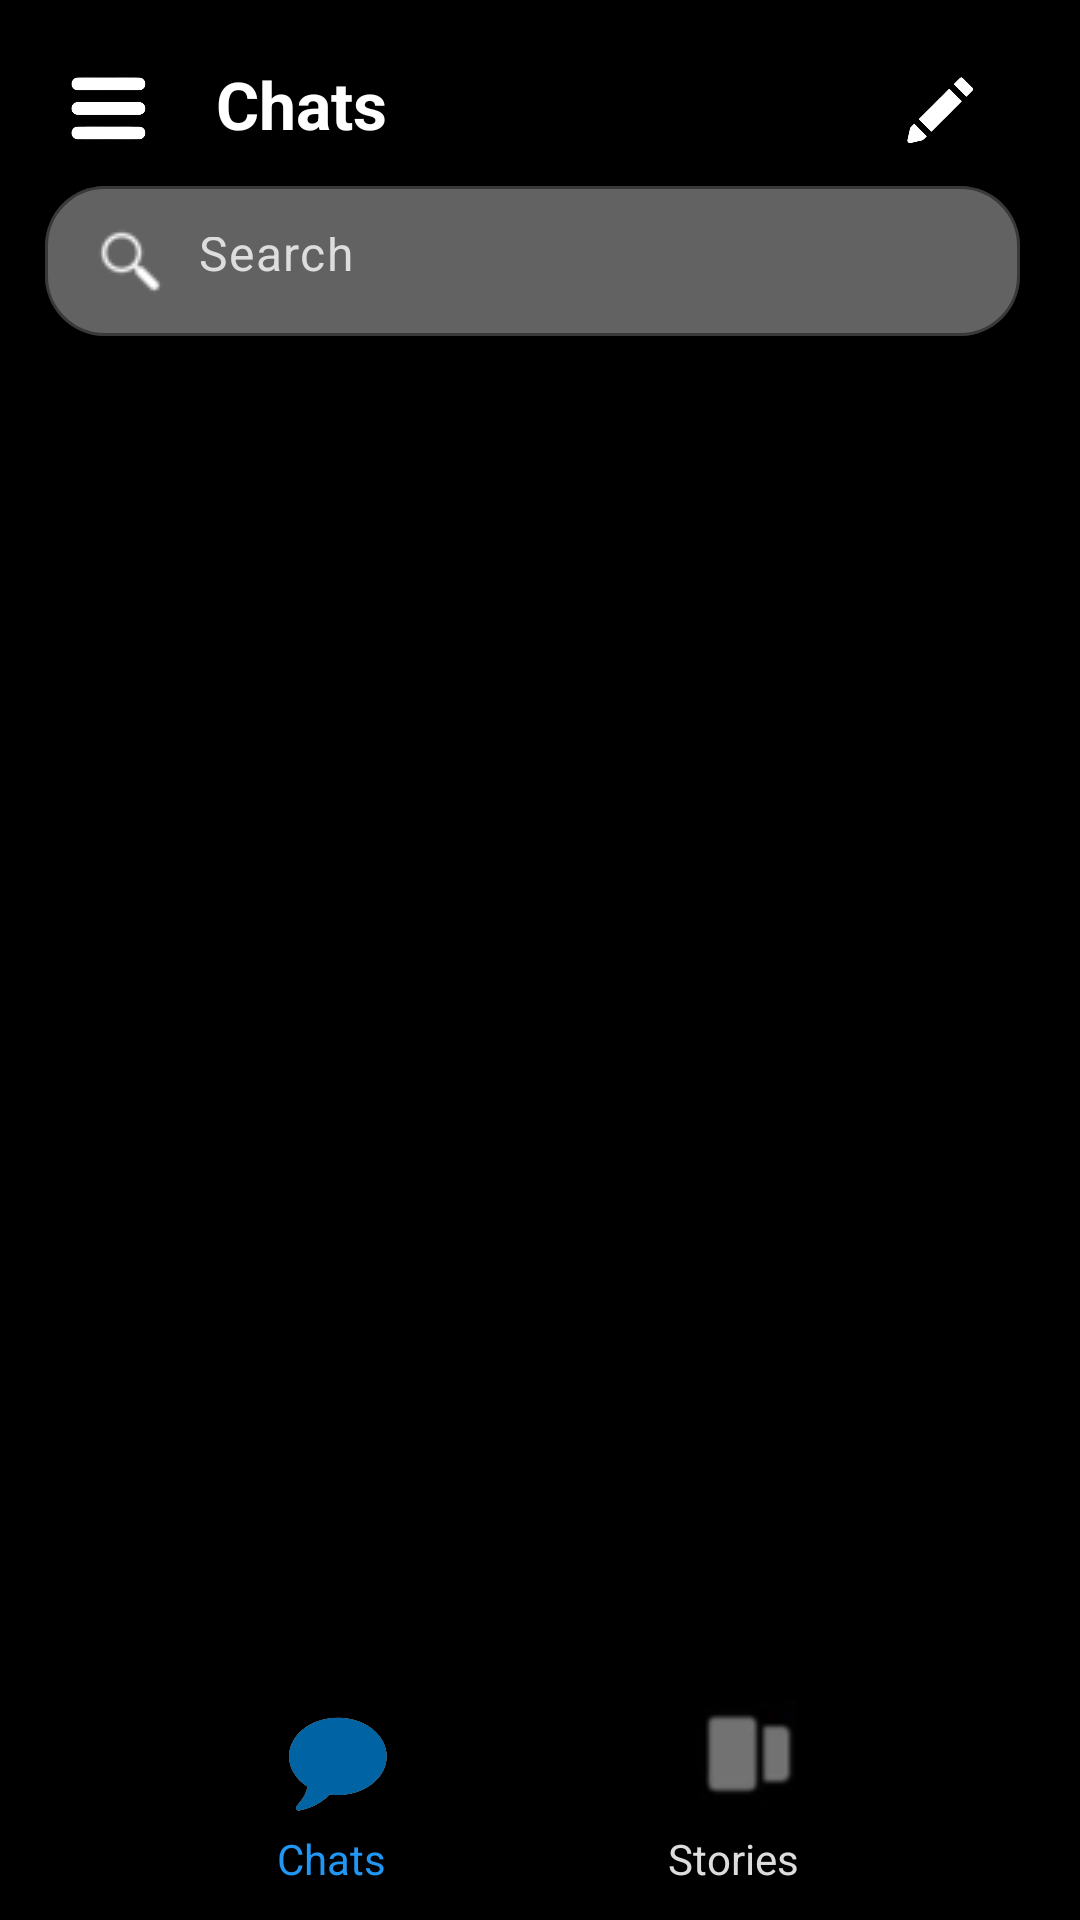

Android layout source for this screen:
<!-- AndroidManifest.xml: application theme Theme.MessengerClone_With_DetailsPage_Using_MasterDesign -->
<!-- res/layout/activity_main.xml -->
<?xml version="1.0" encoding="utf-8"?>
<androidx.constraintlayout.widget.ConstraintLayout
    xmlns:android="http://schemas.android.com/apk/res/android"
    xmlns:app="http://schemas.android.com/apk/res-auto"
    xmlns:tools="http://schemas.android.com/tools"
    android:id="@+id/main"
    android:layout_width="match_parent"
    android:layout_height="match_parent"
    android:background="#000">

    
    <androidx.constraintlayout.widget.ConstraintLayout
        android:layout_width="match_parent"
        android:layout_height="wrap_content"
        app:layout_constraintEnd_toEndOf="parent"
        app:layout_constraintStart_toStartOf="parent"
        app:layout_constraintTop_toTopOf="parent"
        android:id="@+id/topIcon"
        >

        
        <ImageView
            android:id="@+id/menu"
            android:layout_width="32dp"
            android:layout_height="32dp"
            android:layout_marginStart="20dp"
            android:layout_marginTop="20dp"
            android:src="@drawable/menu"
            app:layout_constraintEnd_toStartOf="@+id/image_name"
            app:layout_constraintStart_toStartOf="parent"
            app:layout_constraintTop_toTopOf="@+id/topIcon" />

        

        
        <TextView
            android:id="@+id/image_name"
            android:layout_width="0dp"
            android:layout_height="wrap_content"
            android:layout_marginStart="20dp"
            android:layout_marginTop="20dp"
            android:text="Chats"
            android:textColor="#fff"
            android:textSize="22dp"
            android:textStyle="bold"
            app:layout_constraintEnd_toStartOf="@+id/pencil"
            app:layout_constraintStart_toEndOf="@+id/menu"
            app:layout_constraintTop_toTopOf="@+id/topIcon" />

        <ImageView
            android:id="@+id/pencil"
            android:layout_width="32dp"
            android:layout_height="32dp"
            android:layout_marginEnd="30dp"
            android:layout_marginTop="20dp"
            android:src="@drawable/pencil"
            app:layout_constraintEnd_toEndOf="parent"
            app:layout_constraintStart_toEndOf="@+id/image_name"
            app:layout_constraintTop_toTopOf="parent" />
    </androidx.constraintlayout.widget.ConstraintLayout>

    
    <com.google.android.material.textfield.TextInputLayout
        android:id="@+id/textInputLayout"
        app:boxStrokeColor="#000"
        app:hintEnabled="false"
        android:layout_width="0dp"
        android:layout_height="50dp"
        android:layout_marginStart="15dp"
        android:layout_marginTop="10dp"
        android:layout_marginEnd="20dp"
        app:boxBackgroundColor="#626262"
        app:boxCornerRadiusBottomEnd="20dp"
        app:boxCornerRadiusBottomStart="20dp"
        app:boxCornerRadiusTopEnd="20dp"
        app:boxCornerRadiusTopStart="20dp"
        app:layout_constraintEnd_toEndOf="parent"
        app:layout_constraintStart_toStartOf="parent"
        app:layout_constraintTop_toBottomOf="@+id/topIcon">

        <com.google.android.material.textfield.TextInputEditText
            android:textColorHint="#ddd"
            android:layout_width="match_parent"
            android:layout_height="wrap_content"
            android:drawableStart="@drawable/search_2"
            android:drawablePadding="10dp"
            android:hint="Search"
            android:backgroundTint="#626262"

            />
    </com.google.android.material.textfield.TextInputLayout>

    
    <androidx.recyclerview.widget.RecyclerView
        android:id="@+id/recyclerv_view_h"
        android:layout_width="0dp"
        android:clipToPadding="false"
        android:layout_height="120dp"
        android:layout_marginTop="20dp"
        android:layout_marginStart="20dp"
        android:layout_marginEnd="20dp"
        android:paddingBottom="15dp"
        app:layout_constraintBottom_toTopOf="@+id/recyclerv_view"
        app:layout_constraintEnd_toEndOf="parent"
        app:layout_constraintStart_toStartOf="parent"
        app:layout_constraintTop_toBottomOf="@id/textInputLayout"
        tools:listitem="@layout/rv_linear_horizontal_scroll" />

    
    <androidx.recyclerview.widget.RecyclerView
        android:id="@+id/recyclerv_view"
        android:layout_width="0dp"
        android:layout_height="0dp"
        android:layout_marginStart="20dp"
        android:layout_marginEnd="20dp"
        app:layout_constraintBottom_toTopOf="@+id/lasticon"
        app:layout_constraintEnd_toEndOf="parent"
        app:layout_constraintStart_toStartOf="parent"
        app:layout_constraintTop_toBottomOf="@id/recyclerv_view_h"
        tools:listitem="@layout/rv_linear_vertical_scroll" />

    
    <androidx.constraintlayout.widget.ConstraintLayout
        android:id="@+id/lasticon"
        android:layout_width="0dp"
        android:layout_height="40dp"
        android:layout_marginTop="3dp"
        app:layout_constraintBottom_toTopOf="@+id/lastText"
        app:layout_constraintEnd_toEndOf="parent"
        app:layout_constraintStart_toStartOf="parent"
        app:layout_constraintTop_toBottomOf="@id/recyclerv_view">

        
        <ImageView
            android:id="@+id/chat"
            android:layout_width="38dp"
            android:layout_height="38dp"
            android:layout_marginStart="0dp"
            android:src="@drawable/chat"
            app:layout_constraintBottom_toBottomOf="parent"
            app:layout_constraintEnd_toStartOf="@+id/stories"
            app:layout_constraintStart_toStartOf="parent" />

        
        <ImageView
            android:id="@+id/stories"
            android:layout_width="42dp"
            android:layout_height="42dp"
            android:layout_marginEnd="0dp"
            android:src="@drawable/stories"
            app:layout_constraintBottom_toBottomOf="parent"
            app:layout_constraintEnd_toEndOf="parent"
            app:layout_constraintStart_toEndOf="@id/chat" />
    </androidx.constraintlayout.widget.ConstraintLayout>


    <androidx.constraintlayout.widget.ConstraintLayout
        android:id="@+id/lastText"
        android:layout_width="0dp"
        android:layout_height="30dp"
        android:layout_marginTop="3dp"
        app:layout_constraintBottom_toBottomOf="parent"
        app:layout_constraintEnd_toEndOf="parent"
        app:layout_constraintStart_toStartOf="parent"
        app:layout_constraintTop_toBottomOf="@+id/lasticon">

        
        <TextView
            android:id="@+id/chatT"
            android:layout_width="38dp"
            android:layout_height="30dp"
            android:layout_marginStart="0dp"
            android:text="Chats"
            android:textColor="#2196F3"
            app:layout_constraintBottom_toBottomOf="parent"
            app:layout_constraintEnd_toStartOf="@+id/storiesT"
            app:layout_constraintStart_toStartOf="parent" />

        
        <TextView
            android:id="@+id/storiesT"
            android:layout_width="45dp"
            android:layout_height="30dp"
            android:layout_marginEnd="0dp"
            android:text="Stories"
            android:textColor="#ddd"
            app:layout_constraintBottom_toBottomOf="parent"
            app:layout_constraintEnd_toEndOf="parent"
            app:layout_constraintStart_toEndOf="@id/chatT" />
    </androidx.constraintlayout.widget.ConstraintLayout>
</androidx.constraintlayout.widget.ConstraintLayout>



<!-- res/layout/rv_linear_horizontal_scroll.xml (included above) -->
<?xml version="1.0" encoding="utf-8"?>
<LinearLayout
xmlns:android="http://schemas.android.com/apk/res/android"
android:layout_width="wrap_content"
android:layout_height="wrap_content"
xmlns:app="http://schemas.android.com/apk/res-auto"
android:layout_margin="1dp"
    android:id="@+id/parent_layout"


    >

<androidx.cardview.widget.CardView
    android:layout_width="120dp"
    android:layout_height="120dp"
    app:cardCornerRadius="4dp"
    app:cardMaxElevation="2dp"
    app:cardElevation="1dp"
    android:layout_centerInParent="true"
    >


    <LinearLayout
        android:orientation="vertical"
        android:layout_width="match_parent"
        android:layout_height="match_parent"
        android:gravity="center"

        android:background="#000"
        >


        <de.hdodenhof.circleimageview.CircleImageView
            android:layout_width="75dp"
            android:layout_height="75dp"
            android:scaleType="centerCrop"
            android:layout_centerHorizontal="true"
            android:id="@+id/image_h"
            android:src="@drawable/ic_launcher_background"/>

        <TextView
            android:layout_width="wrap_content"
            android:layout_height="20dp"
            android:text="Canada"
            android:layout_below="@+id/image_view"
            android:id="@+id/image_name_h"
            android:layout_centerHorizontal="true"
            android:gravity="center"
            android:layout_marginTop="5dp"
            android:textStyle="bold"
            android:textColor="#fff"
            android:layout_marginBottom="5dp"
            android:autoSizeTextType="uniform"
            android:autoSizeMinTextSize="8sp"
            android:autoSizeMaxTextSize="15sp"

            />

    </LinearLayout>

</androidx.cardview.widget.CardView>

</LinearLayout>
<!-- res/layout/rv_linear_vertical_scroll.xml (included above) -->
<?xml version="1.0" encoding="utf-8"?>
<LinearLayout
    xmlns:android="http://schemas.android.com/apk/res/android"
    android:layout_width="match_parent"
    android:layout_height="wrap_content"
    android:padding="15dp"
    android:orientation="horizontal"
    android:id="@+id/parent_layout"
    android:background="#000"
    >

    <de.hdodenhof.circleimageview.CircleImageView
        android:id="@+id/image"
        android:layout_width="71dp"
        android:layout_height="71dp"
        android:src="@mipmap/ic_launcher" />

    <LinearLayout
        android:layout_width="match_parent"
        android:layout_height="wrap_content"
        android:orientation="vertical"
        android:layout_gravity="center"
        >

        <TextView
            android:id="@+id/image_name"
            android:layout_width="wrap_content"
            android:layout_height="wrap_content"
            android:layout_marginLeft="30dp"
            android:text="Canada"
            android:textColor="#fff"
            android:textSize="17sp"
            android:textStyle="bold"
            />


        <TextView
            android:id="@+id/image_details"
            android:layout_width="wrap_content"
            android:layout_height="wrap_content"
            android:layout_marginLeft="30dp"
            android:text="This is details"
            android:textColor="#fff"
            android:textSize="15sp" />

    </LinearLayout>




</LinearLayout>
<!-- resources referenced by this layout -->
<resources>
  <!-- drawable chat: png bitmap (drawable, 30313 bytes) -->
  <!-- drawable menu: png bitmap (drawable, 8419 bytes) -->
  <!-- drawable pencil: png bitmap (drawable, 14002 bytes) -->
  <!-- drawable search_2: png bitmap (drawable, 352 bytes) -->
  <!-- drawable stories: png bitmap (drawable, 1055 bytes) -->
  <style name="Theme.MessengerClone_With_DetailsPage_Using_MasterDesign" parent="Base.Theme.MessengerClone_With_DetailsPage_Using_MasterDesign" />
  <style name="Base.Theme.MessengerClone_With_DetailsPage_Using_MasterDesign" parent="Theme.Material3.DayNight.NoActionBar">
          
          
      </style>
</resources>
